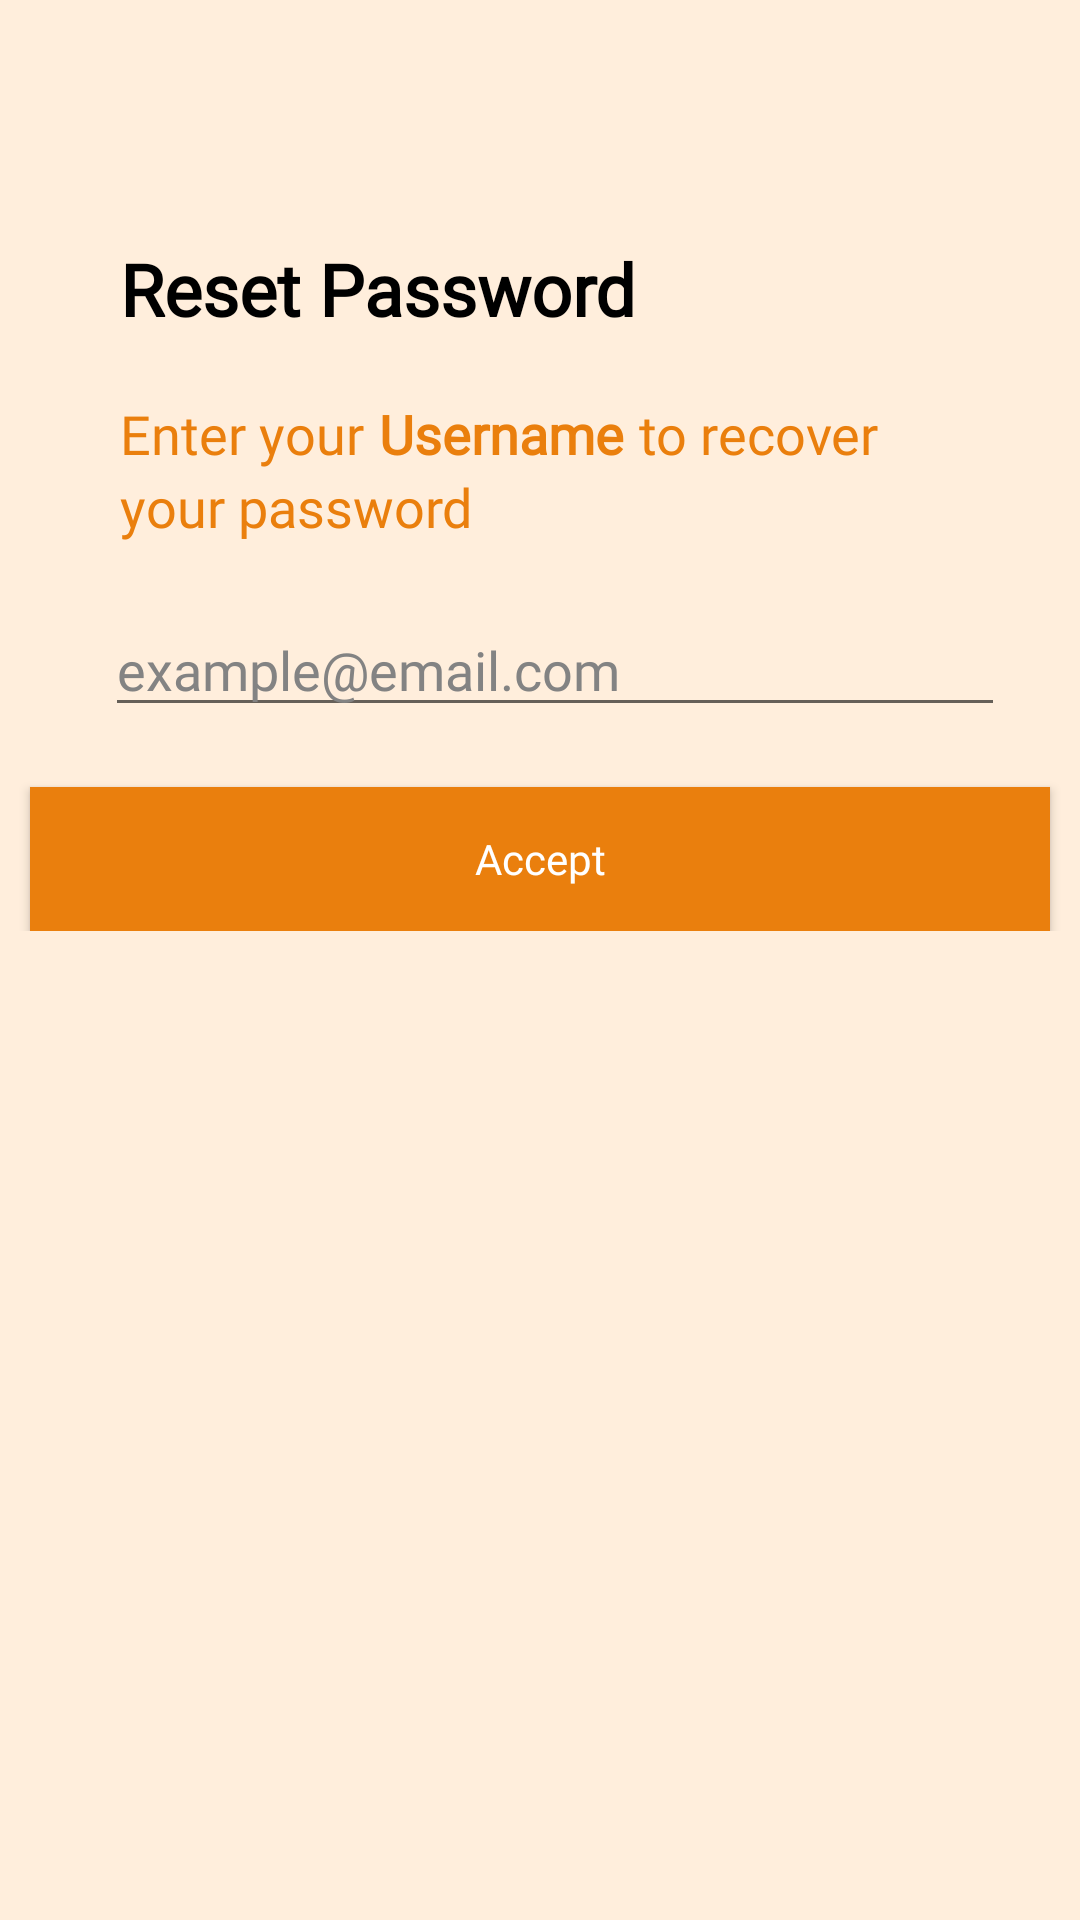

Layout XML and referenced resources for this Android screen:
<!-- AndroidManifest.xml: application theme Theme.FitDiary -->
<!-- res/layout/activity_reset_password.xml -->
<?xml version="1.0" encoding="utf-8"?>
<ScrollView xmlns:android="http://schemas.android.com/apk/res/android"
    xmlns:app="http://schemas.android.com/apk/res-auto"
    xmlns:tools="http://schemas.android.com/tools"
    android:layout_width="match_parent"
    android:layout_height="match_parent"
    android:background="@color/light_orange">

    <LinearLayout
        android:layout_width="match_parent"
        android:layout_height="match_parent"
        android:background="@color/light_orange"
        android:orientation="vertical"
        tools:context=".view.ResetPasswordActivity">

        <ImageView
            android:id="@+id/resetPasswordCancel"
            android:layout_width="wrap_content"
            android:layout_height="wrap_content"
            android:layout_gravity="right"
            android:layout_marginTop="30dp"
            android:layout_marginRight="40dp"
            app:srcCompat="@drawable/cancel" />

        <TextView
            android:id="@+id/resetPasswordTitle"
            android:layout_width="wrap_content"
            android:layout_height="wrap_content"
            android:layout_marginStart="40dp"
            android:layout_marginTop="50dp"
            android:fontFamily="@font/recursive_medium"
            android:text="Reset Password"
            android:textColor="@color/black"
            android:textSize="24sp"
            android:textStyle="bold" />

        <TableRow
            android:layout_width="match_parent"
            android:layout_height="wrap_content"
            android:layout_marginTop="20dp">

            <TextView
                android:id="@+id/resetPasswordText1"
                android:layout_width="wrap_content"
                android:layout_height="wrap_content"
                android:layout_marginStart="40dp"
                android:fontFamily="@font/recursive_medium"
                android:text="Enter your"
                android:textColor="@color/orange"
                android:textSize="18sp"
                android:textStyle="normal" />

            <TextView
                android:id="@+id/resetPasswordText2"
                android:layout_width="wrap_content"
                android:layout_height="wrap_content"
                android:layout_marginStart="5dp"
                android:fontFamily="@font/recursive_medium"
                android:text="Username"
                android:textColor="@color/orange"
                android:textSize="18sp"
                android:textStyle="bold" />

            <TextView
                android:id="@+id/resetPasswordText3"
                android:layout_width="wrap_content"
                android:layout_height="wrap_content"
                android:layout_marginStart="5dp"
                android:fontFamily="@font/recursive_medium"
                android:text="to recover"
                android:textColor="@color/orange"
                android:textSize="18sp"
                android:textStyle="normal" />

        </TableRow>

        <TextView
            android:id="@+id/resetPasswordText4"
            android:layout_width="wrap_content"
            android:layout_height="wrap_content"
            android:layout_marginStart="40dp"
            android:fontFamily="@font/recursive_medium"
            android:text="your password"
            android:textColor="@color/orange"
            android:textSize="18sp"
            android:textStyle="normal" />

        <EditText
            android:id="@+id/resetPasswordEmailEditText"
            android:layout_width="300dp"
            android:layout_height="wrap_content"
            android:layout_marginStart="35dp"
            android:layout_marginTop="20dp"
            android:ems="10"
            android:fontFamily="@font/recursive_medium"
            android:hint="example@email.com"
            android:inputType="textEmailAddress"
            android:textColorHint="@color/gray" />

        <Button
            android:id="@+id/resetPasswordAcceptButton"
            android:layout_width="340dp"
            android:layout_height="wrap_content"
            android:layout_gravity="center"
            android:layout_marginTop="20dp"
            android:background="@color/orange"
            android:fontFamily="@font/recursive_medium"
            android:hapticFeedbackEnabled="false"
            android:text="Accept"
            android:textAllCaps="false"
            android:textColor="@color/white"
            tools:ignore="TextContrastCheck" />

    </LinearLayout>
</ScrollView>
<!-- resources referenced by this layout -->
<resources>
  <color name="black">#FF000000</color>
  <color name="gray">#838383</color>
  <color name="light_orange">#FFEEDC</color>
  <color name="orange">#EA7F0D</color>
  <color name="white">#FFFFFFFF</color>
  <style name="Theme.FitDiary" parent="Theme.AppCompat.DayNight.DarkActionBar">
          
          <item name="colorPrimary">@color/orange</item>
          <item name="colorPrimaryVariant">@color/brown</item>
          <item name="colorOnPrimary">@color/white</item>
          
          <item name="colorSecondary">@color/orange2</item>
          <item name="colorSecondaryVariant">@color/light_orange</item>
          <item name="colorOnSecondary">@color/black</item>
          
          <item name="android:statusBarColor">?attr/colorPrimaryVariant</item>
          
      </style>
  <color name="brown">#7E4501</color>
  <color name="orange2">#FFE4B5</color>
</resources>
